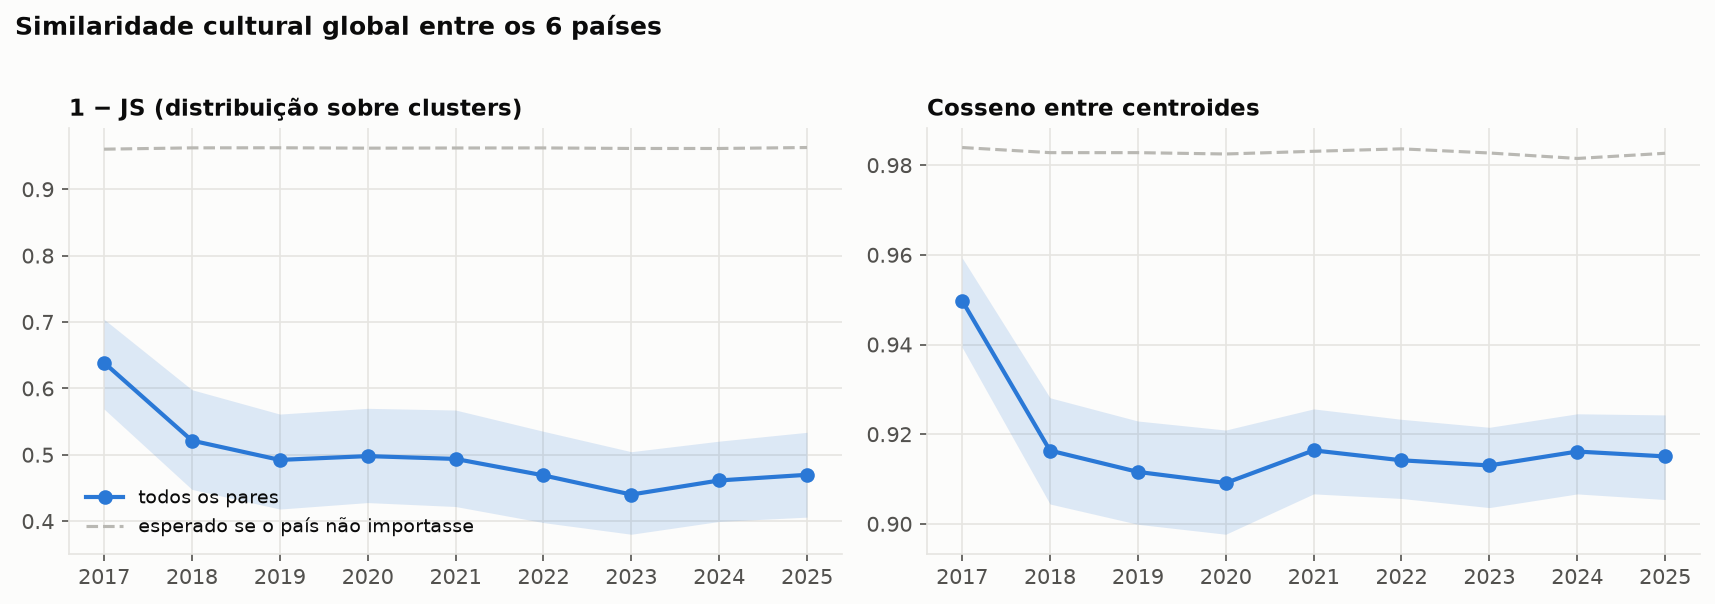

Source data for this figure (header and first rows):
ano, js, js_lo, js_hi, cos, cos_lo, cos_hi
2017, 0.6387, 0.5688, 0.704, 0.9498, 0.9394, 0.9593
2018, 0.5213, 0.4478, 0.5979, 0.9163, 0.9044, 0.9281
2019, 0.4922, 0.4182, 0.5613, 0.9116, 0.8999, 0.9229
2020, 0.498, 0.4279, 0.5699, 0.9091, 0.8977, 0.9209
2021, 0.4937, 0.422, 0.5673, 0.9164, 0.9067, 0.9256
2022, 0.4689, 0.3978, 0.5353, 0.9142, 0.9057, 0.9233
2023, 0.44, 0.3802, 0.5046, 0.913, 0.9036, 0.9215
2024, 0.4613, 0.3995, 0.5205, 0.9161, 0.9067, 0.9245
2025, 0.4698, 0.406, 0.5338, 0.915, 0.9054, 0.9243
